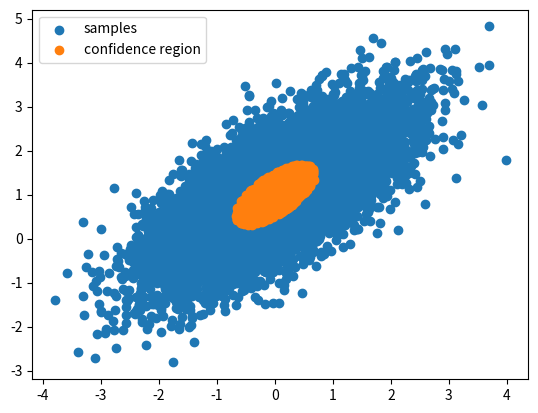

The script that saved this image:

import numpy as np
import scipy.stats as ss
import matplotlib.pyplot as plt 

def norme(beta_hat, sigma, x):
    k = np.dot(sigma, beta_hat - x)
    return np.dot(beta_hat - x, k)

def confidence_region_gauss(beta_hat, sigma_app, ecart_type, size, alpha=0.05):
    p = len(beta_hat)
    sigma = np.linalg.inv(sigma_app)
    samples = ss.multivariate_normal.rvs(cov=sigma, mean=beta_hat, size=size)
    ecart_type_sq = ecart_type**2
    ech = [x for x in samples if norme(beta_hat, sigma, x) <= p*ecart_type_sq * ss.chi2.ppf(1 - alpha, p)]
    return np.array(ech)

def confidence_region_t(beta_hat, sigma_app, target, size, alpha=0.5):
    p = len(beta_hat)
    sigma = np.linalg.inv(sigma_app)
    samples = ss.multivariate_normal.rvs(cov=sigma, mean=beta_hat, size=size)
    epsi = target - beta_hat
    s = np.dot(epsi, epsi) / (size - p)
    ech = [x for x in samples if norme(beta_hat, sigma, x) <= s * p * ss.f.ppf(1 - alpha, p, size - p)]
    return np.array(ech)

if __name__ == "__main__":
    beta_hat = [0,1]
    cov = np.array([[1,0.7],[0.7,1]])
    ecart_type = 0.2
    size =10000
    result =confidence_region_gauss(beta_hat, cov, ecart_type, size, alpha=0.05)
    samples  = ss.multivariate_normal.rvs(mean=beta_hat, cov=cov,size=size)
    plt.scatter(samples.T[0],samples.T[1],label ='samples')
    plt.scatter(result.T[0],result.T[1],label ='confidence region')
    plt.legend()
    plt.show()